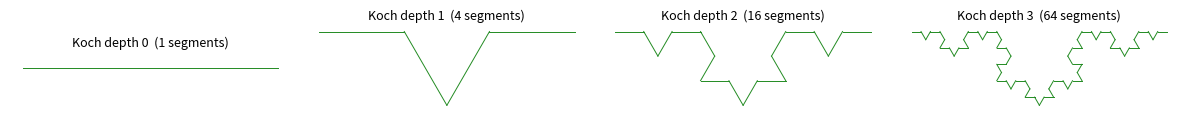
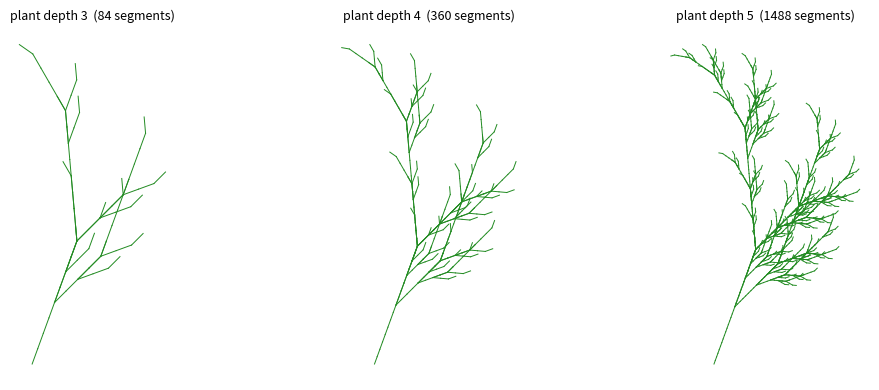
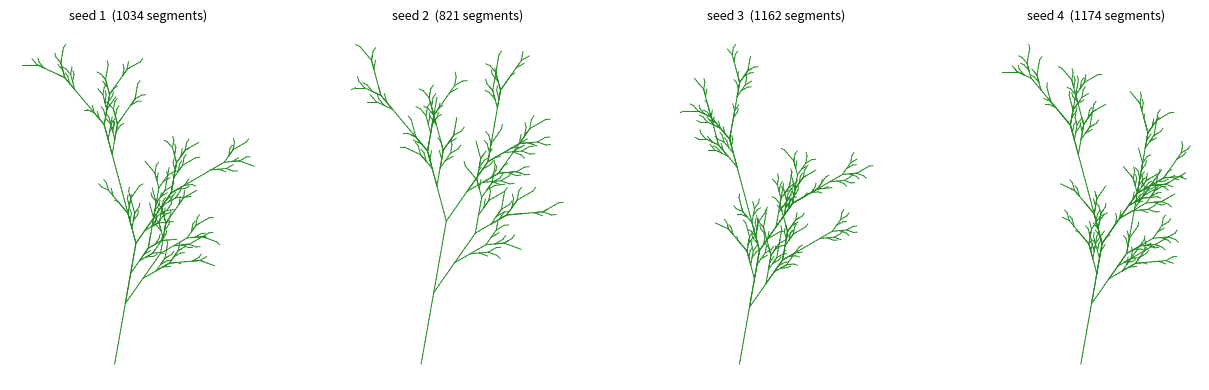

Reproduce these figures in Python, in order. (Note: this script raises an exception after producing the figures.)
# matplotlib is the only third-party dep, and only for plotting the turtle path.
# Uncomment if it's missing in your environment:
# %pip install matplotlib
import math
import random

import matplotlib
import matplotlib.pyplot as plt

print("matplotlib", matplotlib.__version__)

def expand(axiom: str, rules: dict, depth: int) -> str:
    """Apply production rules to EVERY symbol in parallel, `depth` times.

    `rules` maps a single character -> its replacement string. A character with
    no rule is a constant and passes through unchanged. This parallel rewrite is
    what separates an L-system from an ordinary context-free grammar.
    """
    s = axiom
    for _ in range(depth):
        s = "".join(rules.get(ch, ch) for ch in s)
    return s


# Cantor-style sanity check: A->AB, B->A (the classic Lindenmayer algae example).
for d in range(5):
    out = expand("A", {"A": "AB", "B": "A"}, d)
    print(f"gen {d}: len={len(out):>3}  {out}")

def turtle(commands: str, angle: float, step: float = 1.0, start_heading: float = 90.0):
    """Interpret an L-system string as turtle graphics; return a list of line segments.

    Alphabet:  F/G draw forward · f move without drawing · +/- turn by `angle` (deg)
               [ push (x, y, heading) · ] pop it back  -> this stack makes branches.
    Letters with no turtle meaning (A, X, Y, ...) are skipped while drawing.
    """
    x, y, heading = 0.0, 0.0, start_heading
    stack, segments = [], []
    for ch in commands:
        if ch in "FG":
            nx = x + step * math.cos(math.radians(heading))
            ny = y + step * math.sin(math.radians(heading))
            segments.append(((x, y), (nx, ny)))
            x, y = nx, ny
        elif ch == "f":
            x += step * math.cos(math.radians(heading))
            y += step * math.sin(math.radians(heading))
        elif ch == "+":
            heading -= angle
        elif ch == "-":
            heading += angle
        elif ch == "[":
            stack.append((x, y, heading))
        elif ch == "]":
            x, y, heading = stack.pop()
    return segments


def draw(segments, title, ax):
    """Plot turtle segments on a matplotlib axis with equal aspect."""
    for (x0, y0), (x1, y1) in segments:
        ax.plot([x0, x1], [y0, y1], color="forestgreen", linewidth=0.7)
    ax.set_aspect("equal")
    ax.axis("off")
    ax.set_title(f"{title}  ({len(segments)} segments)", fontsize=9)


print("turtle() and draw() defined")

koch_rules = {"F": "F+F--F+F"}
fig, axes = plt.subplots(1, 4, figsize=(12, 3))
for depth, ax in enumerate(axes):
    s = expand("F", koch_rules, depth)
    draw(turtle(s, angle=60, start_heading=0), f"Koch depth {depth}", ax)
    print(f"depth {depth}: string length = {len(s)}")
fig.tight_layout()
plt.show()

plant_rules = {
    "X": "F+[[X]-X]-F[-FX]+X",
    "F": "FF",
}
fig, axes = plt.subplots(1, 3, figsize=(11, 4))
for depth, ax in zip((3, 4, 5), axes):
    s = expand("X", plant_rules, depth)
    segs = turtle(s, angle=25, start_heading=70)
    draw(segs, f"plant depth {depth}", ax)
    print(f"depth {depth}: string length = {len(s):>5}, segments = {len(segs)}")
fig.tight_layout()
plt.show()

def expand_stochastic(axiom: str, rules: dict, depth: int, rng: random.Random) -> str:
    """Like expand(), but a rule value may be a list of (weight, successor) options."""
    s = axiom
    for _ in range(depth):
        out = []
        for ch in s:
            rule = rules.get(ch, ch)
            if isinstance(rule, list):
                weights, choices = zip(*[(w, c) for w, c in rule])
                rule = rng.choices(choices, weights=weights, k=1)[0]
            out.append(rule)
        s = "".join(out)
    return s


stoch_rules = {
    "X": [
        (0.34, "F+[[X]-X]-F[-FX]+X"),
        (0.33, "F-[[X]+X]+F[+FX]-X"),
        (0.33, "F[+X]F[-X]+X"),
    ],
    "F": "FF",
}
fig, axes = plt.subplots(1, 4, figsize=(13, 4))
for seed, ax in zip((1, 2, 3, 4), axes):
    s = expand_stochastic("X", stoch_rules, depth=5, rng=random.Random(seed))
    draw(turtle(s, angle=25, start_heading=80), f"seed {seed}", ax)
fig.tight_layout()
plt.show()
print("4 distinct plants from one grammar")

def expand(axiom, rules, depth):
    ...


def turtle(commands, angle_deg, step=1.0, start=(0.0, 0.0), heading_deg=0.0):
    ...
# YOUR CODE HERE
raise NotImplementedError()
